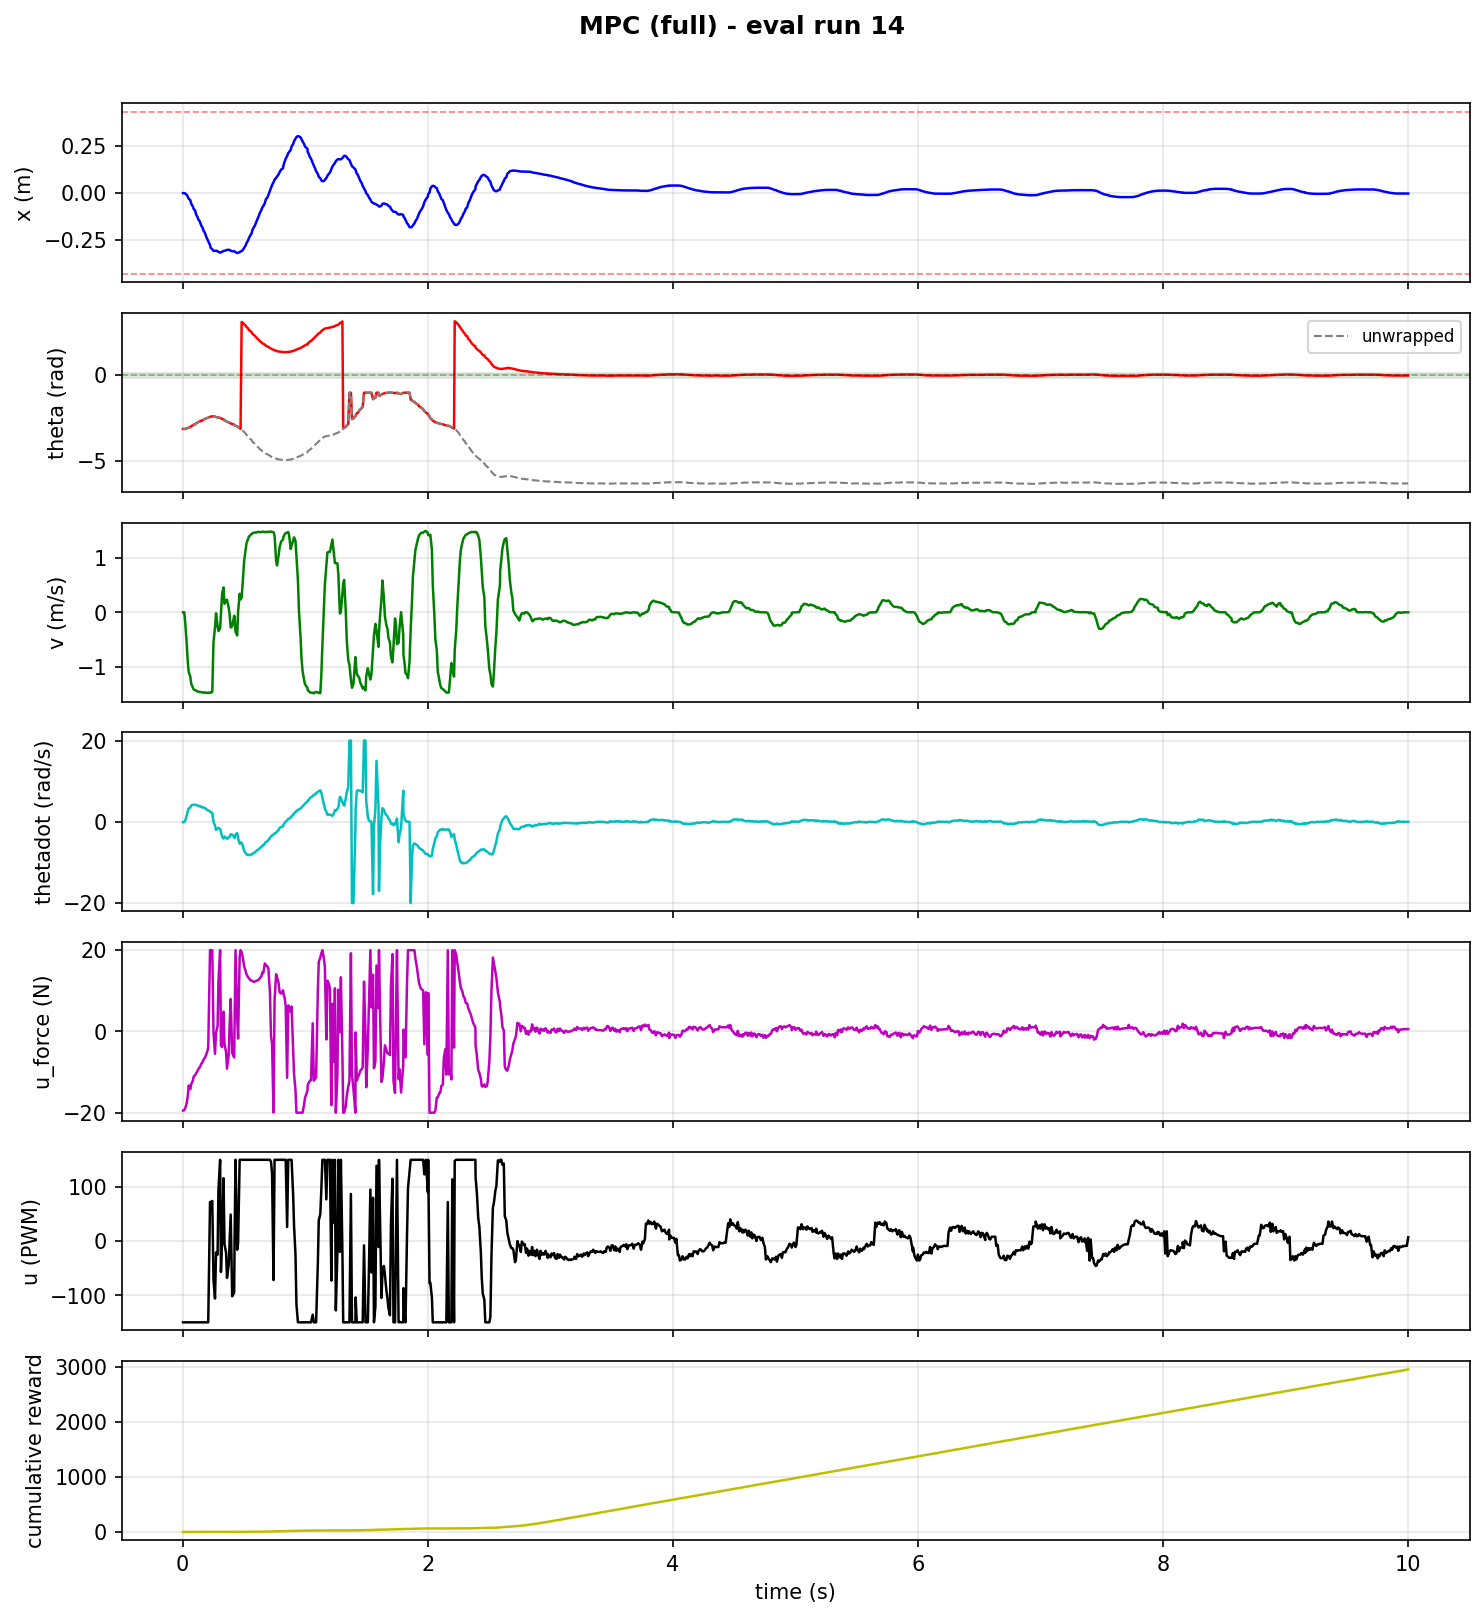

The table this chart was drawn from, first rows:
step, time_s, x_counts, x_m, theta_rad, theta_unwrapped, v_counts_s, v_m_s, thetadot_rad_s, tripped, u_force_N, u_pwm, reward, cum_reward, upright, stabilized, solve_success, solve_retry, solve_time_ms, host_solve_ms
1, 0.002946, -33.0, -0.001289, -3.13, -3.13, 0.0, 0.0, -0.09, 0, -19.48, -150, 3.359702805305409e-05, 3.359702805305409e-05, 0, 0, 1.0, 0.0, 0.7531, 2.022
2, 0.01278, -33.0, -0.001289, -3.13, -3.13, 0.0, 0.0, -0.022, 0, -19.38, -150, 3.35970280526627e-05, 6.71940561057168e-05, 0, 0, 0.0, 1.0, 2.329, 2.963
3, 0.02064, -83.0, -0.003242, -3.13, -3.13, -4750, -0.1855, 0.301, 0, -18.92, -150, 0.0002495, 0.0003167, 0, 0, 0.0, 1.0, 1.874, 2.494
4, 0.03286, -256.0, -0.01, -3.11, -3.11, -14838, -0.5796, 1.533, 0, -17.68, -150, 0.0009481, 0.001265, 0, 0, 0.0, 1.0, 1.993, 2.523
5, 0.0411, -505.0, -0.01973, -3.08, -3.08, -22859, -0.8929, 2.607, 0, -16.04, -150, 0.002096, 0.003361, 0, 0, 0.0, 1.0, 1.915, 2.445
6, 0.04913, -799.0, -0.03121, -3.05, -3.05, -28015, -1.094, 3.336, 0, -13.31, -150, 0.00311, 0.006471, 0, 0, 0.0, 1.0, 1.799, 2.31
7, 0.06157, -959.0, -0.03746, -3.03, -3.03, -30007, -1.172, 3.509, 0, -14.25, -150, 0.007343, 0.01381, 0, 0, 0.0, 1.0, 2.06, 2.555
8, 0.06991, -1467, -0.0573, -2.97, -2.97, -33526, -1.31, 4.043, 0, -12.97, -150, 0.01223, 0.02604, 0, 0, 0.0, 1.0, 1.978, 2.495
9, 0.08207, -1823, -0.07121, -2.92, -2.92, -35131, -1.372, 4.156, 0, -12.2, -150, 0.01701, 0.04305, 0, 0, 0.0, 1.0, 1.997, 2.536
10, 0.09026, -2189, -0.08551, -2.88, -2.88, -36283, -1.417, 4.184, 0, -11.05, -150, 0.01969, 0.06274, 0, 0, 0.0, 1.0, 1.998, 2.477
11, 0.1012, -2373, -0.0927, -2.86, -2.86, -36541, -1.427, 4.239, 0, -10.79, -150, 0.02889, 0.09163, 0, 0, 1.0, 0.0, 0.8841, 1.346
12, 0.1093, -2927, -0.1143, -2.8, -2.8, -36718, -1.434, 4.096, 0, -10.33, -150, 0.03596, 0.1276, 0, 0, 1.0, 0.0, 0.4739, 0.9488
13, 0.1214, -3299, -0.1289, -2.76, -2.76, -37129, -1.45, 4.015, 0, -9.715, -150, 0.04378, 0.1714, 0, 0, 1.0, 0.0, 0.5338, 1.003
14, 0.1301, -3672, -0.1434, -2.72, -2.72, -37282, -1.456, 3.842, 0, -9.136, -150, 0.04796, 0.2193, 0, 0, 1.0, 0.0, 0.6931, 1.154
15, 0.1392, -3859, -0.1507, -2.7, -2.7, -37341, -1.459, 3.915, 0, -8.855, -150, 0.05921, 0.2785, 0, 0, 1.0, 0.0, 0.6631, 1.432
16, 0.1514, -4424, -0.1728, -2.65, -2.65, -37443, -1.463, 3.596, 0, -7.993, -150, 0.06402, 0.3426, 0, 0, 1.0, 0.0, 0.8772, 1.95
17, 0.1596, -4613, -0.1802, -2.63, -2.63, -37621, -1.47, 3.639, 0, -7.685, -150, 0.0768, 0.4194, 0, 0, 1.0, 0.0, 0.5701, 1.363
18, 0.1718, -5179, -0.2023, -2.58, -2.58, -37553, -1.467, 3.446, 0, -6.852, -150, 0.08221, 0.5016, 0, 0, 1.0, 0.0, 0.6594, 1.457
19, 0.1803, -5369, -0.2097, -2.56, -2.56, -37776, -1.476, 3.41, 0, -6.531, -150, 0.09646, 0.598, 0, 0, 1.0, 0.0, 0.6165, 1.386
20, 0.1921, -5936, -0.2319, -2.51, -2.51, -37622, -1.47, 3.111, 0, -5.706, -150, 0.1024, 0.7005, 0, 0, 1.0, 0.0, 0.6085, 1.386
21, 0.2027, -6315, -0.2467, -2.49, -2.49, -37856, -1.479, 2.849, 0, -4.727, -150, 0.1086, 0.809, 0, 0, 1.0, 0.0, 1.205, 2.062
22, 0.2084, -6504, -0.2541, -2.47, -2.47, -37828, -1.478, 2.805, 0, -3.887, -150, 0.1213, 0.9304, 0, 0, 1.0, 0.0, 1.251, 1.672
23, 0.2231, -7071, -0.2762, -2.43, -2.43, -37628, -1.47, 2.537, 0, 20.0, 72, 0.1279, 1.058, 0, 0, 0.0, 1.0, 2.652, 3.876
24, 0.2286, -7449, -0.291, -2.41, -2.41, -37757, -1.475, 2.322, 0, 20.0, 72, 0.1313, 1.19, 0, 0, 1.0, 0.0, 0.9087, 1.406
25, 0.2414, -7632, -0.2981, -2.4, -2.4, -37179, -1.452, 2.235, 0, 20.0, 74, 0.1313, 1.321, 0, 0, 1.0, 0.0, 0.5626, 1.338
26, 0.2514, -7849, -0.3066, -2.4, -2.4, -13872, -0.5419, -0.027, 0, -0.3093, -72, 0.1279, 1.449, 0, 0, 0.0, 1.0, 2.565, 3.423
27, 0.2638, -7852, -0.3067, -2.41, -2.41, -7236, -0.2827, -0.934, 0, -5.503, -106, 0.1181, 1.567, 0, 0, 0.0, 1.0, 2.679, 3.529
28, 0.2722, -7820, -0.3055, -2.44, -2.44, -455.0, -0.01777, -1.996, 0, -0.3089, -21, 0.1149, 1.682, 0, 0, 0.0, 1.0, 2.895, 3.736
29, 0.2848, -7897, -0.3085, -2.45, -2.45, -6414, -0.2505, -1.649, 0, 1.302, -25, 0.1086, 1.79, 0, 0, 0.0, 1.0, 2.836, 4.004
30, 0.2918, -7997, -0.3124, -2.47, -2.47, -8803, -0.3439, -1.486, 0, 12.34, 94, 0.1024, 1.893, 0, 0, 0.0, 1.0, 2.687, 3.149
31, 0.3056, -8070, -0.3152, -2.49, -2.49, -7551, -0.295, -1.829, 0, 20, 150, 0.09646, 1.989, 0, 0, 0.0, 1.0, 2.919, 4.02
32, 0.3122, -8064, -0.315, -2.51, -2.51, -588.0, -0.02297, -2.451, 0, -3.425, -57, 0.08497, 2.074, 0, 0, 0.0, 1.0, 2.722, 3.153
33, 0.3217, -7956, -0.3108, -2.55, -2.55, 8653, 0.338, -3.681, 0, -3.828, 4, 0.0768, 2.151, 0, 0, 0.0, 1.0, 2.798, 3.812
34, 0.3334, -7883, -0.3079, -2.58, -2.58, 11627, 0.4542, -4.141, 0, 4.864, 116, 0.06402, 2.215, 0, 0, 0.0, 1.0, 2.859, 3.647
35, 0.3411, -7827, -0.3057, -2.63, -2.63, 4003, 0.1564, -3.624, 0, -3.063, -5, 0.05458, 2.27, 0, 0, 0.0, 1.0, 2.77, 3.231
36, 0.3542, -7776, -0.3038, -2.67, -2.67, 5601, 0.2188, -3.897, 0, -5.111, -22, 0.04585, 2.316, 0, 0, 0.0, 1.0, 2.817, 3.609
37, 0.3616, -7714, -0.3013, -2.71, -2.71, 5850, 0.2285, -4.196, 0, -9.166, -68, 0.03785, 2.353, 0, 0, 0.0, 1.0, 2.894, 3.355
38, 0.3757, -7703, -0.3009, -2.75, -2.75, 2063, 0.08059, -3.81, 0, -5.737, -43, 0.03412, 2.388, 0, 0, 0.0, 1.0, 3.151, 4.217
39, 0.3819, -7717, -0.3014, -2.77, -2.77, -369.0, -0.01441, -3.746, 0, 0.6913, -9, 0.02724, 2.415, 0, 0, 0.0, 1.0, 2.863, 3.297
40, 0.3918, -7831, -0.3059, -2.81, -2.81, -7171, -0.2801, -3.076, 0, 7.976, 49, 0.02257, 2.437, 0, 0, 0.0, 1.0, 2.812, 3.871
41, 0.4039, -7898, -0.3085, -2.84, -2.84, -6593, -0.2575, -3.147, 0, -5.306, -102, 0.01701, 2.454, 0, 0, 0.0, 1.0, 3.12, 4.017
42, 0.4202, -7904, -0.3088, -2.88, -2.88, -1598, -0.06242, -3.778, 0, -6.42, -95, 0.01223, 2.467, 0, 0, 0.0, 1.0, 2.852, 3.836
43, 0.4234, -7915, -0.3092, -2.92, -2.92, -2100, -0.08203, -4.012, 0, 1.888, -1, 0.009149, 2.476, 0, 0, 0.0, 1.0, 2.648, 2.988
44, 0.4312, -8022, -0.3134, -2.95, -2.95, -9125, -0.3564, -3.151, 0, 19.99, 150, 0.006514, 2.482, 0, 0, 0.0, 1.0, 2.783, 3.147
45, 0.4448, -8142, -0.318, -2.98, -2.98, -10881, -0.425, -2.782, 0, 3.549, -16, 0.003692, 2.486, 0, 0, 0.0, 1.0, 2.784, 3.653
46, 0.4521, -8122, -0.3173, -3.02, -3.02, 230.0, 0.008984, -4.07, 0, -1.754, -4, 0.0009481, 2.487, 0, 0, 0.0, 1.0, 3.215, 3.769
47, 0.465, -8002, -0.3126, -3.08, -3.08, 8707, 0.3401, -5.389, 0, 18.39, 150, 3.359702799702952e-05, 2.487, 0, 0, 0.0, 1.0, 3.179, 4.221
48, 0.4721, -7944, -0.3103, -3.13, -3.13, 6077, 0.2374, -5.106, 0, 20.0, 150, 0.0004324, 2.487, 0, 0, 0.0, 1.0, 2.856, 3.324
49, 0.4811, -7881, -0.3079, 3.1, -3.183, 6919, 0.2703, -5.188, 0, 19.51, 150, 0.002578, 2.49, 0, 0, 0.0, 1.0, 2.342, 3.256
50, 0.4926, -7697, -0.3007, 3.04, -3.243, 16130, 0.6301, -6.129, 0, 17.86, 150, 0.007343, 2.497, 0, 0, 0.0, 1.0, 1.244, 2.218
51, 0.5012, -7437, -0.2905, 2.97, -3.313, 23932, 0.9348, -7.131, 0, 16.11, 150, 0.01574, 2.513, 0, 0, 0.0, 1.0, 1.208, 3.087
52, 0.5132, -7133, -0.2786, 2.89, -3.393, 29083, 1.136, -7.689, 0, 14.91, 150, 0.02724, 2.54, 0, 0, 0.0, 1.0, 1.425, 2.442
53, 0.5207, -6801, -0.2657, 2.81, -3.473, 32371, 1.264, -7.981, 0, 14.09, 150, 0.04378, 2.584, 0, 0, 0.0, 1.0, 1.158, 1.942
54, 0.5336, -6452, -0.252, 2.72, -3.563, 34343, 1.342, -8.208, 0, 13.32, 150, 0.06159, 2.646, 0, 0, 0.0, 1.0, 1.412, 2.433
55, 0.541, -6094, -0.238, 2.64, -3.643, 35486, 1.386, -8.111, 0, 13.07, 150, 0.08221, 2.728, 0, 0, 0.0, 1.0, 1.092, 1.864
56, 0.5529, -5729, -0.2238, 2.56, -3.723, 36271, 1.417, -8.164, 0, 12.59, 150, 0.09352, 2.821, 0, 0, 1.0, 0.0, 0.7573, 1.555
57, 0.5607, -5544, -0.2166, 2.52, -3.763, 36636, 1.431, -8.07, 0, 12.54, 150, 0.1313, 2.953, 0, 0, 1.0, 0.0, 0.617, 1.339
58, 0.5701, -4986, -0.1948, 2.4, -3.883, 37029, 1.446, -7.797, 0, 12.4, 150, 0.1558, 3.108, 0, 0, 0.0, 1.0, 1.293, 2.166
59, 0.5819, -4612, -0.1802, 2.33, -3.953, 37357, 1.459, -7.702, 0, 12.18, 150, 0.1706, 3.279, 0, 0, 0.0, 1.0, 1.048, 2.045
60, 0.589, -4425, -0.1729, 2.29, -3.993, 37379, 1.46, -7.532, 0, 12.29, 150, 0.2139, 3.493, 0, 0, 0.0, 1.0, 0.8586, 1.46
... 983 more rows
